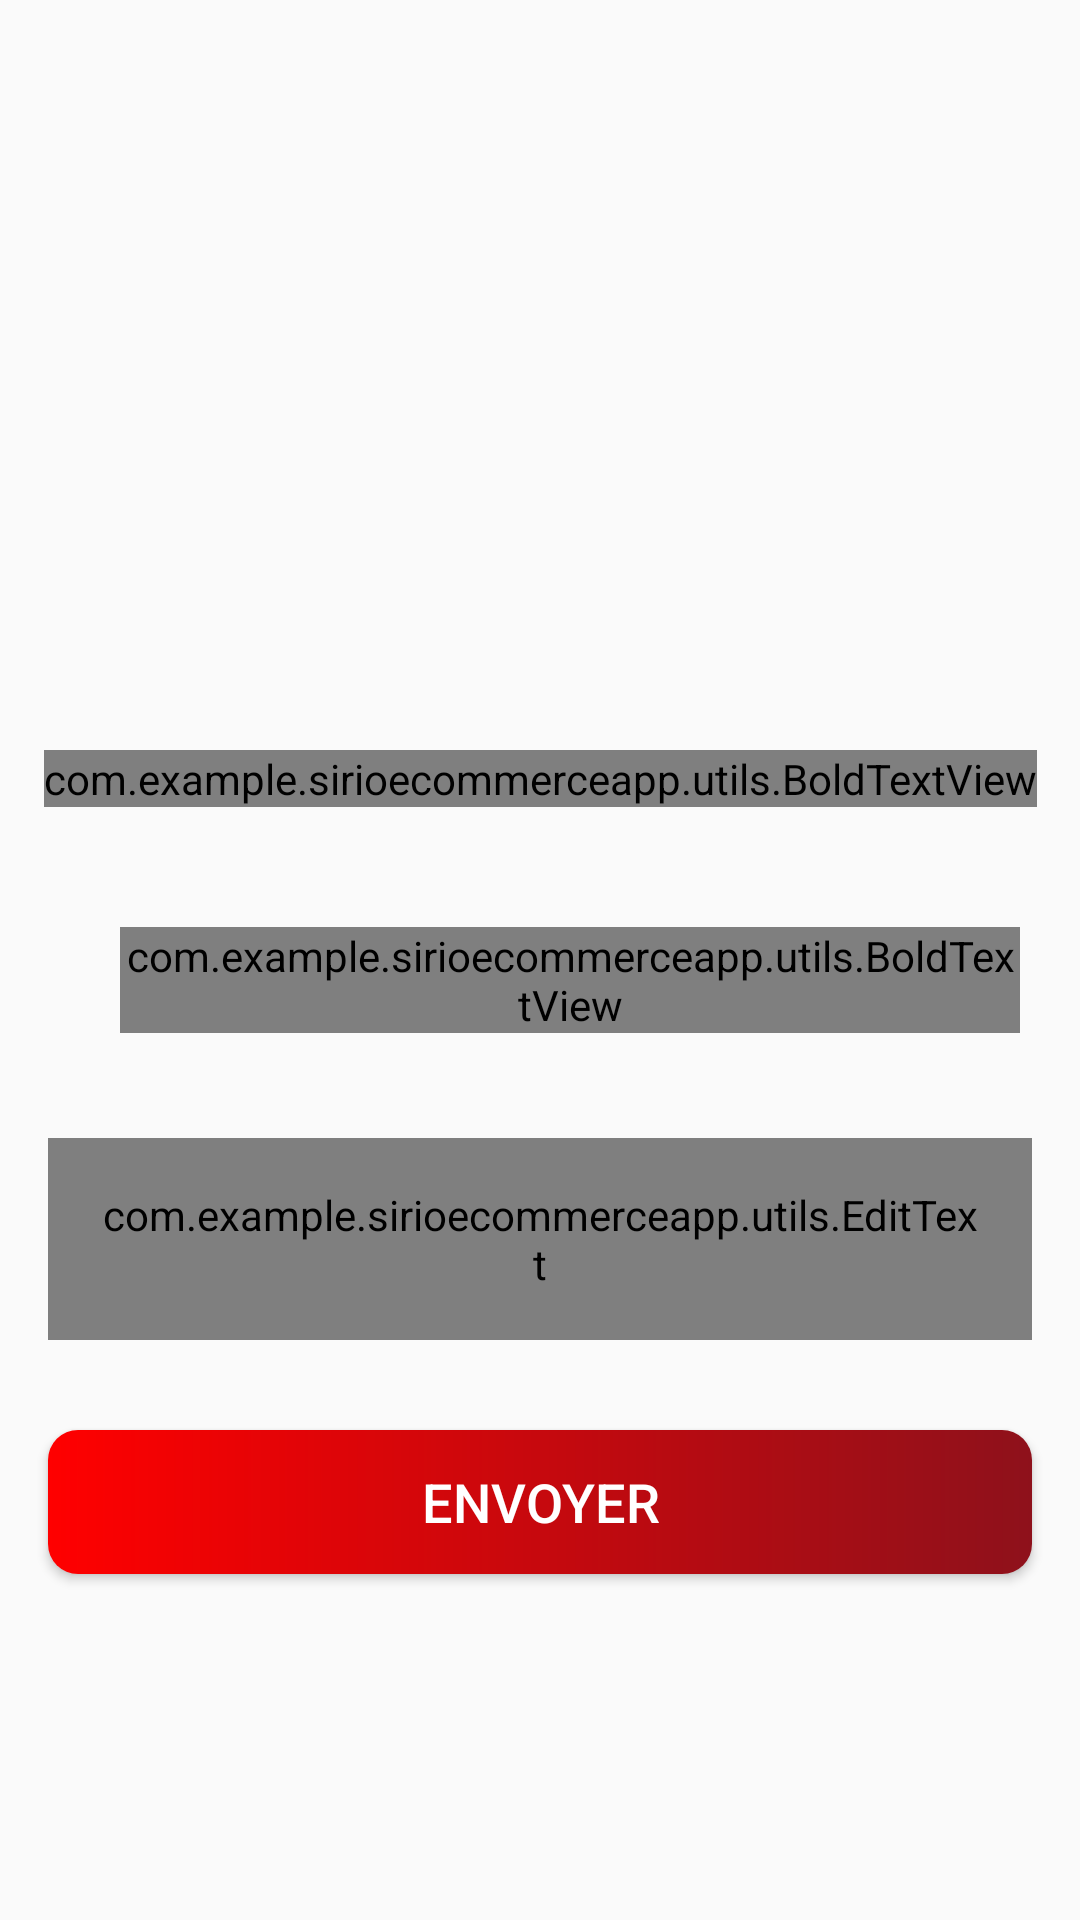

Layout XML and referenced resources for this Android screen:
<!-- AndroidManifest.xml: activity theme Theme.AppCompat.Light.NoActionBar -->
<!-- res/layout/activity_forgot_password.xml -->
<?xml version="1.0" encoding="utf-8"?>
<androidx.constraintlayout.widget.ConstraintLayout xmlns:android="http://schemas.android.com/apk/res/android"
    xmlns:app="http://schemas.android.com/apk/res-auto"
    xmlns:tools="http://schemas.android.com/tools"
    android:layout_width="match_parent"
    android:layout_height="match_parent"
    tools:context=".ui.act.ForgotPasswordActivity">

    <FrameLayout
        android:id="@+id/fl_header_image"
        android:layout_width="wrap_content"
        android:layout_height="@dimen/logo_forgot"
        app:layout_constraintEnd_toEndOf="parent"
        app:layout_constraintStart_toStartOf="parent"
        app:layout_constraintTop_toTopOf="parent">


        <ImageView
            android:layout_width="match_parent"
            android:layout_height="150dp"
            android:contentDescription="@string/content_description"
            android:scaleType="fitXY"
            android:background="@drawable/siriopng" />


        <androidx.appcompat.widget.Toolbar
            android:id="@+id/toolbar_forgot_password_activity"
            android:layout_width="match_parent"
            android:layout_height="150dp"
            android:layout_gravity="top" />
    </FrameLayout>

    <com.example.sirioecommerceapp.utils.BoldTextView
        android:id="@+id/tv_title"
        android:layout_width="wrap_content"
        android:layout_height="wrap_content"
        android:layout_marginTop="100dp"
        android:text="@string/title_forgot_password"
        android:textColor="@color/first_text"
        android:textSize="@dimen/forgot_password_title_textSize"
        app:layout_constraintEnd_toEndOf="parent"
        app:layout_constraintStart_toStartOf="parent"
        app:layout_constraintTop_toBottomOf="@id/fl_header_image" />

    <com.example.sirioecommerceapp.utils.BoldTextView
        android:id="@+id/tv_title_description"
        android:layout_width="0dp"
        android:layout_height="wrap_content"
        android:layout_marginTop="40dp"
        android:layout_marginEnd="20dp"
        android:layout_marginStart="40dp"
        android:text="@string/forgot_password_title_description"
        android:textColor="@color/black"
        android:textSize="@dimen/forgot_password_title_description_textSize"
        app:layout_constraintEnd_toEndOf="parent"
        app:layout_constraintStart_toStartOf="parent"
        app:layout_constraintTop_toBottomOf="@id/tv_title" />


<com.google.android.material.textfield.TextInputLayout
 android:id="@+id/til_email"
 android:layout_width="match_parent"
 android:layout_height="wrap_content"
 android:layout_marginStart="16dp"
 android:layout_marginTop="35dp"
 android:layout_marginEnd="16dp"
 android:hint="@string/hint_email"
 android:textColorHint="@color/second_text"
 app:layout_constraintEnd_toEndOf="parent"
 app:layout_constraintStart_toStartOf="parent"
 app:layout_constraintTop_toBottomOf="@id/tv_title_description">

 <com.example.sirioecommerceapp.utils.EditText
     android:id="@+id/email"
     android:layout_width="match_parent"
     android:layout_height="wrap_content"
     android:inputType="text"
     android:padding="@dimen/et_padding"
     android:textColor="@color/first_text"
     android:textSize="@dimen/et_textSize" />
</com.google.android.material.textfield.TextInputLayout>

<Button
 android:id="@+id/btn_submit"
 android:layout_width="match_parent"
 android:layout_height="wrap_content"
 android:layout_gravity="center"
 android:layout_marginStart="16dp"
 android:layout_marginTop="30dp"
 android:layout_marginEnd="16dp"
 android:background="@drawable/background_button"
 android:foreground="?attr/selectableItemBackground"
 android:gravity="center"
 android:paddingTop="@dimen/btn_padding"
 android:paddingBottom="@dimen/btn_padding"
 android:text="@string/btn_lbl_submit"
 android:textColor="@android:color/white"
 android:textSize="@dimen/btn_textSize"
 app:layout_constraintEnd_toEndOf="parent"
 app:layout_constraintStart_toStartOf="parent"
 app:layout_constraintTop_toBottomOf="@id/til_email" />

</androidx.constraintlayout.widget.ConstraintLayout>
<!-- resources referenced by this layout -->
<resources>
  <color name="black">#FF000000</color>
  <color name="first_text">#FF000000</color>
  <color name="second_text">#3F3F3F</color>
  <dimen name="btn_padding">8dp</dimen>
  <dimen name="btn_textSize">18sp</dimen>
  <dimen name="et_padding">16dp</dimen>
  <dimen name="et_textSize">16sp</dimen>
  <dimen name="forgot_password_title_description_textSize">14sp</dimen>
  <dimen name="forgot_password_title_textSize">18sp</dimen>
  <dimen name="logo_forgot">150dp</dimen>
  <!-- drawable background_button (drawable) -->
  <?xml version="1.0" encoding="utf-8"?>
  <shape xmlns:android="http://schemas.android.com/apk/res/android"
      android:shape="rectangle">
  
      <gradient
          android:angle="360"
          android:endColor="@color/red_blood"
          android:startColor="@color/red"
          android:type="linear"
          />
      <corners android:radius="@dimen/background_button_radius"/>
  
  
  
  
  </shape>
  <string name="btn_lbl_submit">Envoyer</string>
  <string name="content_description">image</string>
  <string name="forgot_password_title_description"> Entrez votre email un mail vous seras envoyé pour modifier votre mot de passe.</string>
  <string name="hint_email">Email</string>
  <string name="title_forgot_password">MOT DE PASSE OUBLIE?</string>
  <color name="red_blood">#8E111B</color>
  <color name="red">#FF0000</color>
  <dimen name="background_button_radius">10dp</dimen>
</resources>
